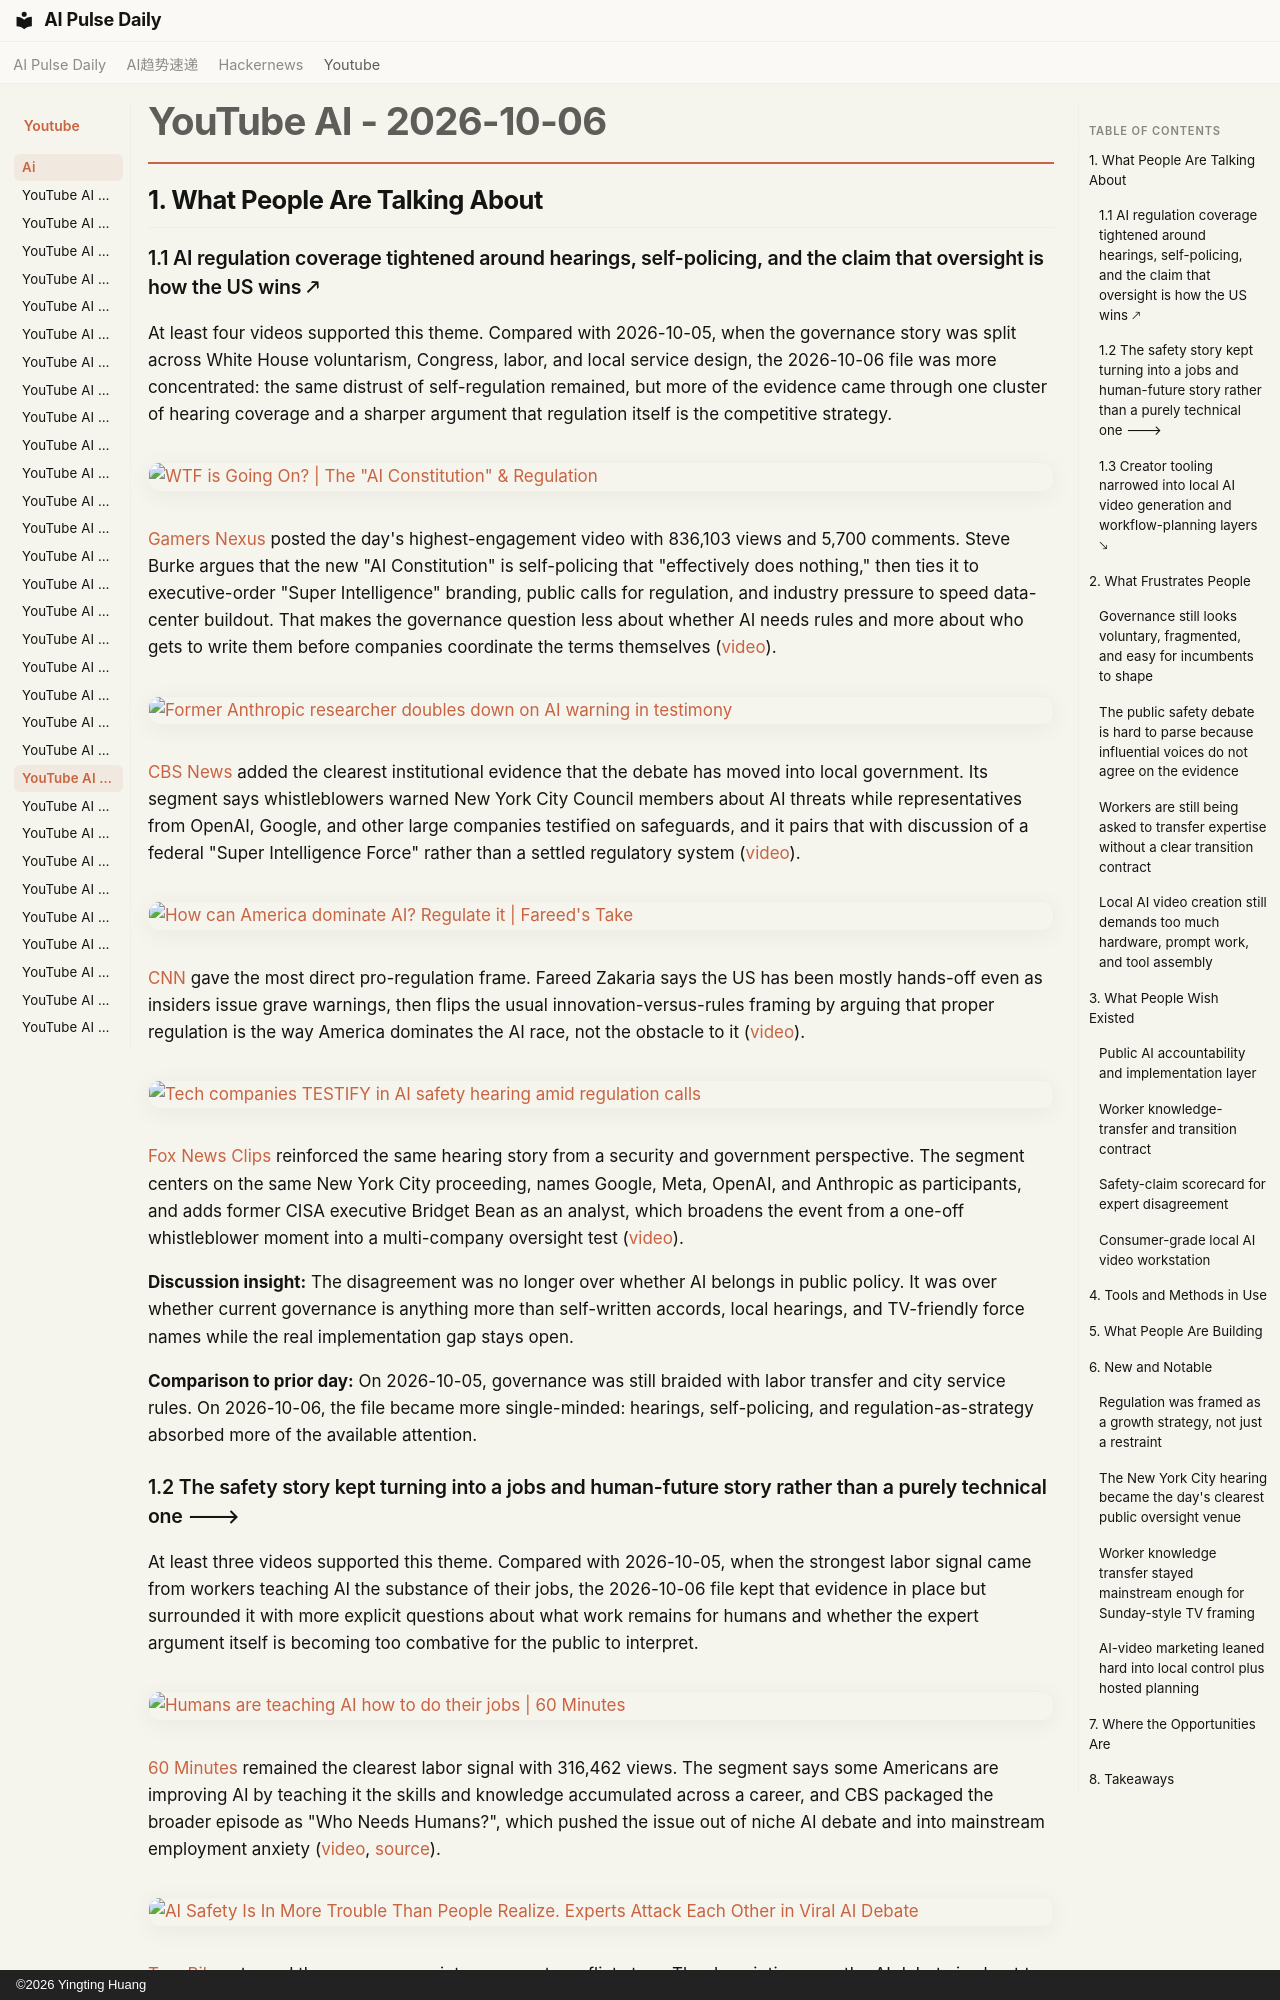

repository: vibewatch/vibewatch.github.io · page: youtube/ai/2026-10-06/index.html · generator: mkdocs · copyright: ©2026 Yingting Huang

# YouTube AI - 2026-10-06

## 1. What People Are Talking About

### 1.1 AI regulation coverage tightened around hearings, self-policing, and the claim that oversight is how the US wins 🡕

At least four videos supported this theme. Compared with 2026-10-05, when the governance story was split across White House voluntarism, Congress, labor, and local service design, the 2026-10-06 file was more concentrated: the same distrust of self-regulation remained, but more of the evidence came through one cluster of hearing coverage and a sharper argument that regulation itself is the competitive strategy.

[![WTF is Going On? | The "AI Constitution" & Regulation](https://i.ytimg.com/vi/-HzHFSxRcro/maxresdefault.jpg)](https://www.youtube.com/watch?v=-HzHFSxRcro)

[Gamers Nexus](https://www.youtube.com/channel/UChIs72whgZI9w6d6FhwGGHA) posted the day's highest-engagement video with 836,103 views and 5,700 comments. Steve Burke argues that the new "AI Constitution" is self-policing that "effectively does nothing," then ties it to executive-order "Super Intelligence" branding, public calls for regulation, and industry pressure to speed data-center buildout. That makes the governance question less about whether AI needs rules and more about who gets to write them before companies coordinate the terms themselves ([video](https://www.youtube.com/watch?v=-HzHFSxRcro)).

[![Former Anthropic researcher doubles down on AI warning in testimony](https://i.ytimg.com/vi/8UjoX6nTcNU/maxresdefault.jpg)](https://www.youtube.com/watch?v=8UjoX6nTcNU)

[CBS News](https://www.youtube.com/channel/UC8p1vwvWtl6T73JiExfWs1g) added the clearest institutional evidence that the debate has moved into local government. Its segment says whistleblowers warned New York City Council members about AI threats while representatives from OpenAI, Google, and other large companies testified on safeguards, and it pairs that with discussion of a federal "Super Intelligence Force" rather than a settled regulatory system ([video](https://www.youtube.com/watch?v=8UjoX6nTcNU)).

[![How can America dominate AI? Regulate it | Fareed's Take](https://i.ytimg.com/vi/Hk2SKC1yhAs/maxresdefault.jpg)](https://www.youtube.com/watch?v=Hk2SKC1yhAs)

[CNN](https://www.youtube.com/channel/UCupvZG-5ko_eiXAupbDfxWw) gave the most direct pro-regulation frame. Fareed Zakaria says the US has been mostly hands-off even as insiders issue grave warnings, then flips the usual innovation-versus-rules framing by arguing that proper regulation is the way America dominates the AI race, not the obstacle to it ([video](https://www.youtube.com/watch?v=Hk2SKC1yhAs)).

[![Tech companies TESTIFY in AI safety hearing amid regulation calls](https://i.ytimg.com/vi/guqRYeGI1k0/maxresdefault.jpg)](https://www.youtube.com/watch?v=guqRYeGI1k0)

[Fox News Clips](https://www.youtube.com/channel/UCqlYzSgsh5jdtWYfVIBoTDw) reinforced the same hearing story from a security and government perspective. The segment centers on the same New York City proceeding, names Google, Meta, OpenAI, and Anthropic as participants, and adds former CISA executive Bridget Bean as an analyst, which broadens the event from a one-off whistleblower moment into a multi-company oversight test ([video](https://www.youtube.com/watch?v=guqRYeGI1k0)).

**Discussion insight:** The disagreement was no longer over whether AI belongs in public policy. It was over whether current governance is anything more than self-written accords, local hearings, and TV-friendly force names while the real implementation gap stays open.

**Comparison to prior day:** On 2026-10-05, governance was still braided with labor transfer and city service rules. On 2026-10-06, the file became more single-minded: hearings, self-policing, and regulation-as-strategy absorbed more of the available attention.
